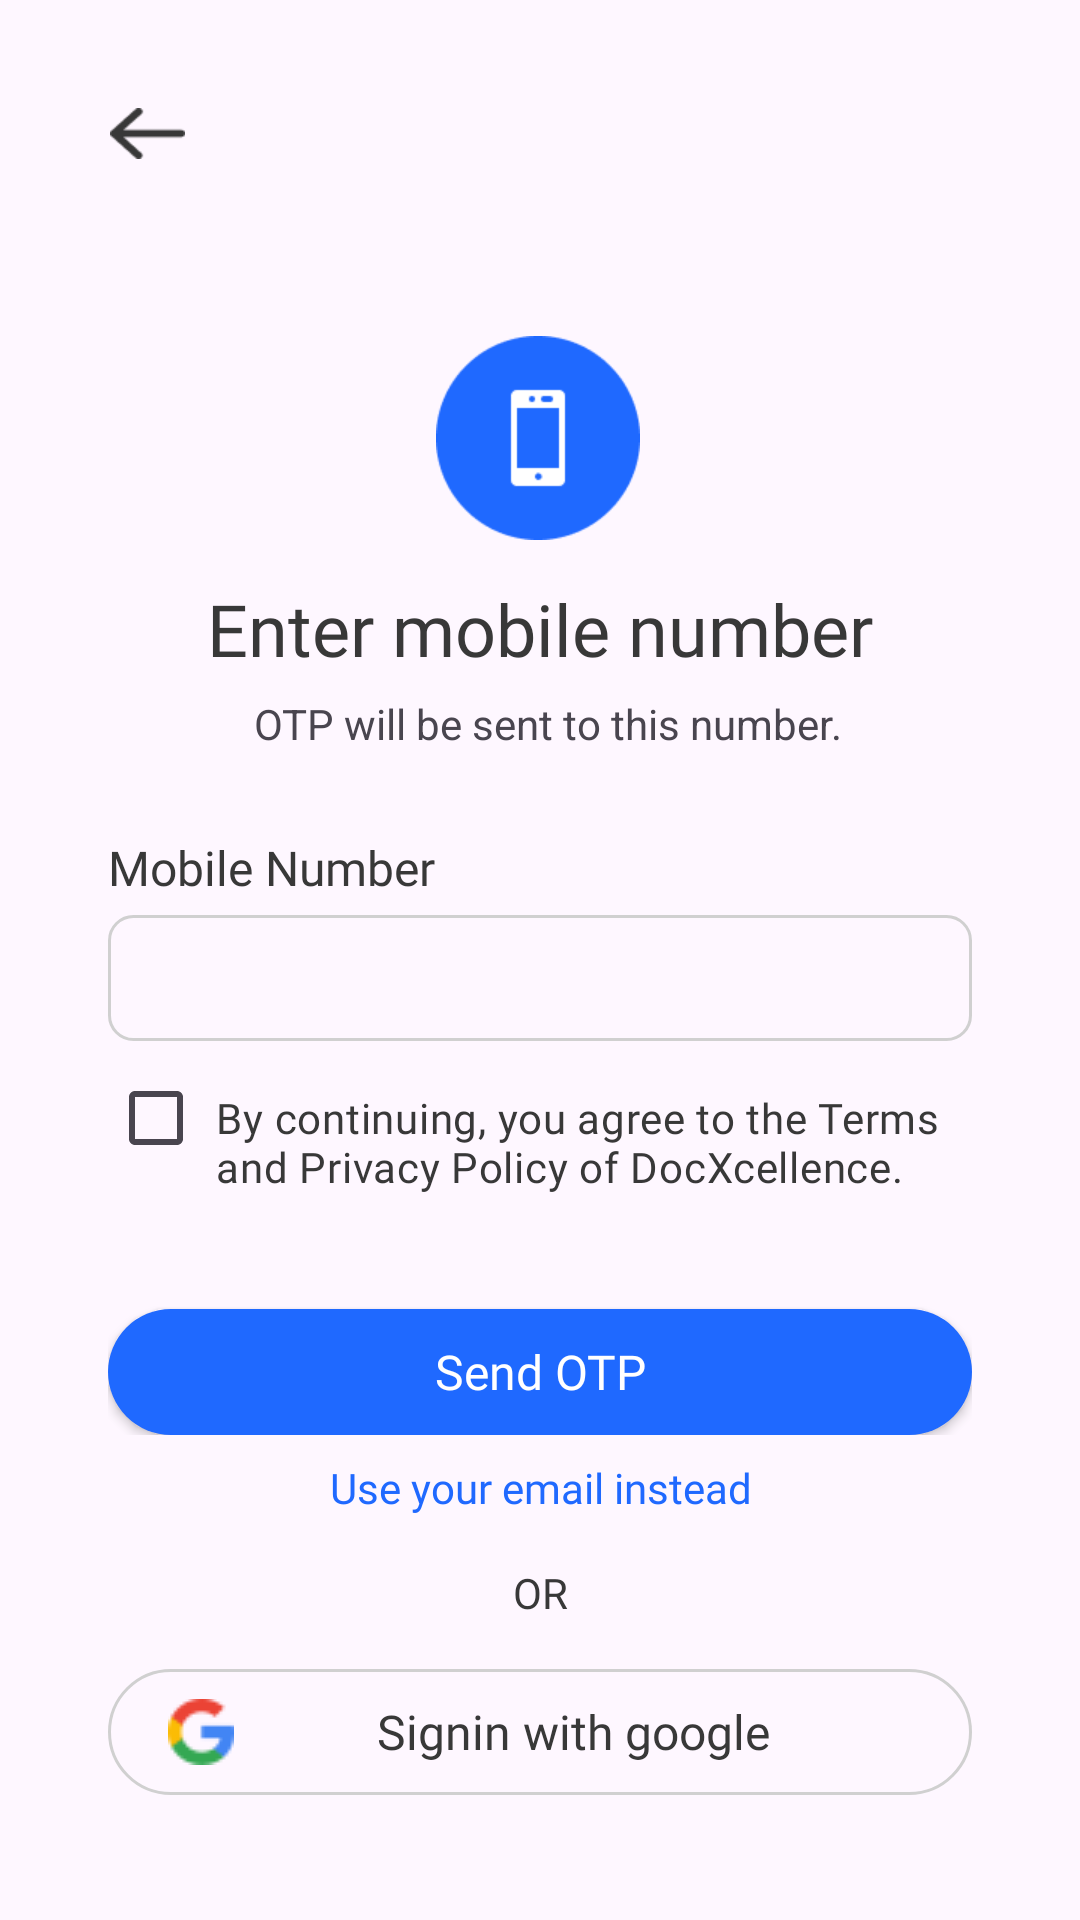

This screen was rendered from an Android layout file. Write that file and the resources it references.
<!-- AndroidManifest.xml: application theme Theme.DocXcellence -->
<!-- res/layout/activity_login.xml -->
<?xml version="1.0" encoding="utf-8"?>
<androidx.constraintlayout.widget.ConstraintLayout xmlns:android="http://schemas.android.com/apk/res/android"
    xmlns:app="http://schemas.android.com/apk/res-auto"
    xmlns:tools="http://schemas.android.com/tools"
    android:id="@+id/main"
    android:layout_width="match_parent"
    android:layout_height="match_parent"
    tools:context=".LoginActivity">

    <LinearLayout
        android:id="@+id/linearLayout3"
        android:layout_width="25dp"
        android:layout_height="17dp"
        android:layout_marginStart="36dp"
        android:layout_marginTop="36dp"
        android:orientation="vertical"
        app:layout_constraintEnd_toEndOf="parent"
        app:layout_constraintHorizontal_bias="0.002"
        app:layout_constraintStart_toStartOf="parent"
        app:layout_constraintTop_toTopOf="parent">

        <ImageView
            android:id="@+id/backBtn"
            android:layout_width="match_parent"
            android:layout_height="wrap_content"
            android:contentDescription="@string/back_button_image"
            app:srcCompat="@drawable/back_btn" />
    </LinearLayout>

    <LinearLayout
        android:id="@+id/linearLayout4"
        android:layout_width="68dp"
        android:layout_height="68dp"
        android:layout_marginTop="76dp"
        android:orientation="vertical"
        app:layout_constraintEnd_toEndOf="parent"
        app:layout_constraintHorizontal_bias="0.498"
        app:layout_constraintStart_toStartOf="parent"
        app:layout_constraintTop_toTopOf="@+id/linearLayout3">

        <ImageView
            android:id="@+id/mobileIcon"
            android:layout_width="match_parent"
            android:layout_height="wrap_content"
            android:contentDescription="@string/mobile_image_icon"
            app:srcCompat="@drawable/mobile_img" />

    </LinearLayout>

    <androidx.constraintlayout.widget.ConstraintLayout
        android:id="@+id/constraintLayout"
        android:layout_width="match_parent"
        android:layout_height="wrap_content"
        app:layout_constraintBottom_toBottomOf="parent"
        app:layout_constraintEnd_toEndOf="parent"
        app:layout_constraintHorizontal_bias="0.0"
        app:layout_constraintStart_toStartOf="parent"
        app:layout_constraintTop_toBottomOf="@+id/linearLayout4"
        app:layout_constraintVertical_bias="0.033">

        <TextView
            android:id="@+id/textView3"
            android:layout_width="wrap_content"
            android:layout_height="wrap_content"
            android:layout_marginTop="6dp"
            android:text="@string/otp_send_txt"
            app:layout_constraintBottom_toBottomOf="parent"
            app:layout_constraintEnd_toEndOf="parent"
            app:layout_constraintHorizontal_bias="0.164"
            app:layout_constraintStart_toStartOf="@+id/enterMobileNumberLabel"
            app:layout_constraintTop_toBottomOf="@+id/enterMobileNumberLabel"
            app:layout_constraintVertical_bias="0.0" />

        <TextView
            android:id="@+id/enterMobileNumberLabel"
            android:layout_width="wrap_content"
            android:layout_height="wrap_content"
            android:fontFamily="@font/istok_bold"
            android:text="@string/enter_mobile_number"
            android:textColor="@color/txt_color"
            android:textSize="24sp"
            app:layout_constraintEnd_toEndOf="parent"
            app:layout_constraintStart_toStartOf="parent"
            app:layout_constraintTop_toTopOf="parent" />
    </androidx.constraintlayout.widget.ConstraintLayout>

    <LinearLayout
        android:id="@+id/formHolderLayout"
        android:layout_width="match_parent"
        android:layout_height="wrap_content"
        android:layout_marginStart="36dp"
        android:layout_marginEnd="36dp"
        android:orientation="vertical"
        app:layout_constraintBottom_toBottomOf="parent"
        app:layout_constraintEnd_toEndOf="parent"
        app:layout_constraintHorizontal_bias="1.0"
        app:layout_constraintStart_toStartOf="parent"
        app:layout_constraintTop_toBottomOf="@+id/constraintLayout"
        app:layout_constraintVertical_bias="0.147">

        <TextView
            android:id="@+id/mobileNumberLabel"
            android:layout_width="match_parent"
            android:layout_height="wrap_content"
            android:layout_marginBottom="5dp"
            android:fontFamily="@font/istok_regular"
            android:text="@string/mobile_number"
            android:textColor="@color/txt_color"
            android:textSize="16sp" />

        <EditText
            android:id="@+id/numberEntryField"
            android:layout_width="match_parent"
            android:layout_height="42dp"
            android:paddingStart="8dp"
            android:paddingEnd="8dp"
            android:background="@drawable/input_field"
            android:ems="10"
            android:inputType="text" />

        <CheckBox
            android:id="@+id/termsCheckBox"
            android:layout_width="match_parent"
            android:layout_height="wrap_content"
            android:layout_marginBottom="38dp"
            android:fontFamily="@font/istok_regular"
            android:paddingStart="4dp"
            android:paddingTop="16dp"
            android:paddingEnd="4dp"
            android:text="@string/term_sheet"
            android:textColor="@color/txt_color"
            android:textSize="14sp" />

        <androidx.appcompat.widget.AppCompatButton
            android:id="@+id/sendOtpBtn"
            style="@android:style/Widget.Button"
            android:layout_width="match_parent"
            android:layout_height="42dp"
            android:background="@drawable/send_otp_btn"
            android:fontFamily="@font/istok_bold"
            android:text="@string/send_otp"
            android:textColor="@color/white"
            android:textSize="16sp" />
    </LinearLayout>

    <LinearLayout
        android:id="@+id/buttonLayout"
        android:layout_width="match_parent"
        android:layout_height="wrap_content"
        android:orientation="vertical"
        android:layout_marginStart="36dp"
        android:layout_marginEnd="36dp"
        app:layout_constraintBottom_toBottomOf="parent"
        app:layout_constraintEnd_toEndOf="parent"
        app:layout_constraintHorizontal_bias="0.0"
        app:layout_constraintStart_toStartOf="parent"
        app:layout_constraintTop_toBottomOf="@+id/formHolderLayout"
        app:layout_constraintVertical_bias="0.161">

        <TextView
            android:id="@+id/emailInsteadBtn"
            android:layout_width="match_parent"
            android:layout_height="wrap_content"
            android:gravity="center"
            android:fontFamily="@font/istok_regular"
            android:textColor="@color/brand_color"
            android:textSize="14sp"
            android:layout_marginBottom="16dp"
            android:text="@string/use_your_email_instead" />

        <TextView
            android:id="@+id/orLabel"
            android:layout_width="match_parent"
            android:layout_height="wrap_content"
            android:gravity="center"
            android:fontFamily="@font/istok_regular"
            android:textSize="14sp"
            android:textColor="@color/txt_color"
            android:layout_marginBottom="16dp"
            android:text="@string/or" />

        <androidx.appcompat.widget.AppCompatButton
            android:id="@+id/signInGoogleBtn"
            android:layout_width="match_parent"
            android:layout_height="42dp"
            style="@android:style/Widget.Button"
            android:paddingStart="20dp"
            android:paddingEnd="20dp"
            android:textSize="16sp"
            android:fontFamily="@font/istok_bold"
            android:textColor="@color/txt_color"
            android:drawableStart="@drawable/google_logo"
            android:background="@drawable/google_sign_in_btn"
            android:text="@string/signup_with_google" />
    </LinearLayout>
</androidx.constraintlayout.widget.ConstraintLayout>
<!-- resources referenced by this layout -->
<resources>
  <color name="brand_color">#1F69FF</color>
  <color name="txt_color">#383838</color>
  <color name="white">#FFFFFFFF</color>
  <!-- drawable back_btn: png bitmap (drawable, 738 bytes) -->
  <!-- drawable google_logo: png bitmap (drawable, 893 bytes) -->
  <!-- drawable google_sign_in_btn (drawable) -->
  <?xml version="1.0" encoding="utf-8"?>
  <selector xmlns:android="http://schemas.android.com/apk/res/android">
      <item>
          <shape android:shape="rectangle">
              <corners android:radius="74dp">
              </corners>
              <stroke android:color="@color/stroke_color" android:width="1dp"/>
          </shape>
      </item>
  </selector>
  <!-- drawable input_field (drawable) -->
  <?xml version="1.0" encoding="utf-8"?>
  <shape xmlns:android="http://schemas.android.com/apk/res/android" android:shape="rectangle">
      <stroke android:color="@color/stroke_color" android:width="1dp"/>
      <corners android:radius="8dp"/>
  </shape>
  <!-- drawable mobile_img: png bitmap (drawable, 2545 bytes) -->
  <!-- drawable send_otp_btn (drawable) -->
  <?xml version="1.0" encoding="utf-8"?>
  <shape xmlns:android="http://schemas.android.com/apk/res/android" android:shape="rectangle">
      <solid android:color="@color/brand_color"/>
      <corners android:radius="74dp"/>
  </shape>
  <string name="back_button_image">Back Button Image</string>
  <string name="enter_mobile_number">Enter mobile number</string>
  <string name="mobile_image_icon">Mobile Image Icon</string>
  <string name="mobile_number">Mobile Number</string>
  <string name="or">OR</string>
  <string name="otp_send_txt">OTP will be sent to this number.</string>
  <string name="send_otp">Send OTP</string>
  <string name="signup_with_google">Signin with google</string>
  <string name="term_sheet">By continuing, you agree to the Terms and Privacy Policy of DocXcellence.</string>
  <string name="use_your_email_instead">Use your email instead</string>
  <style name="Theme.DocXcellence" parent="Base.Theme.DocXcellence" />
  <color name="stroke_color">#D0D0D0</color>
  <style name="Base.Theme.DocXcellence" parent="Theme.Material3.DayNight.NoActionBar">
      </style>
</resources>
